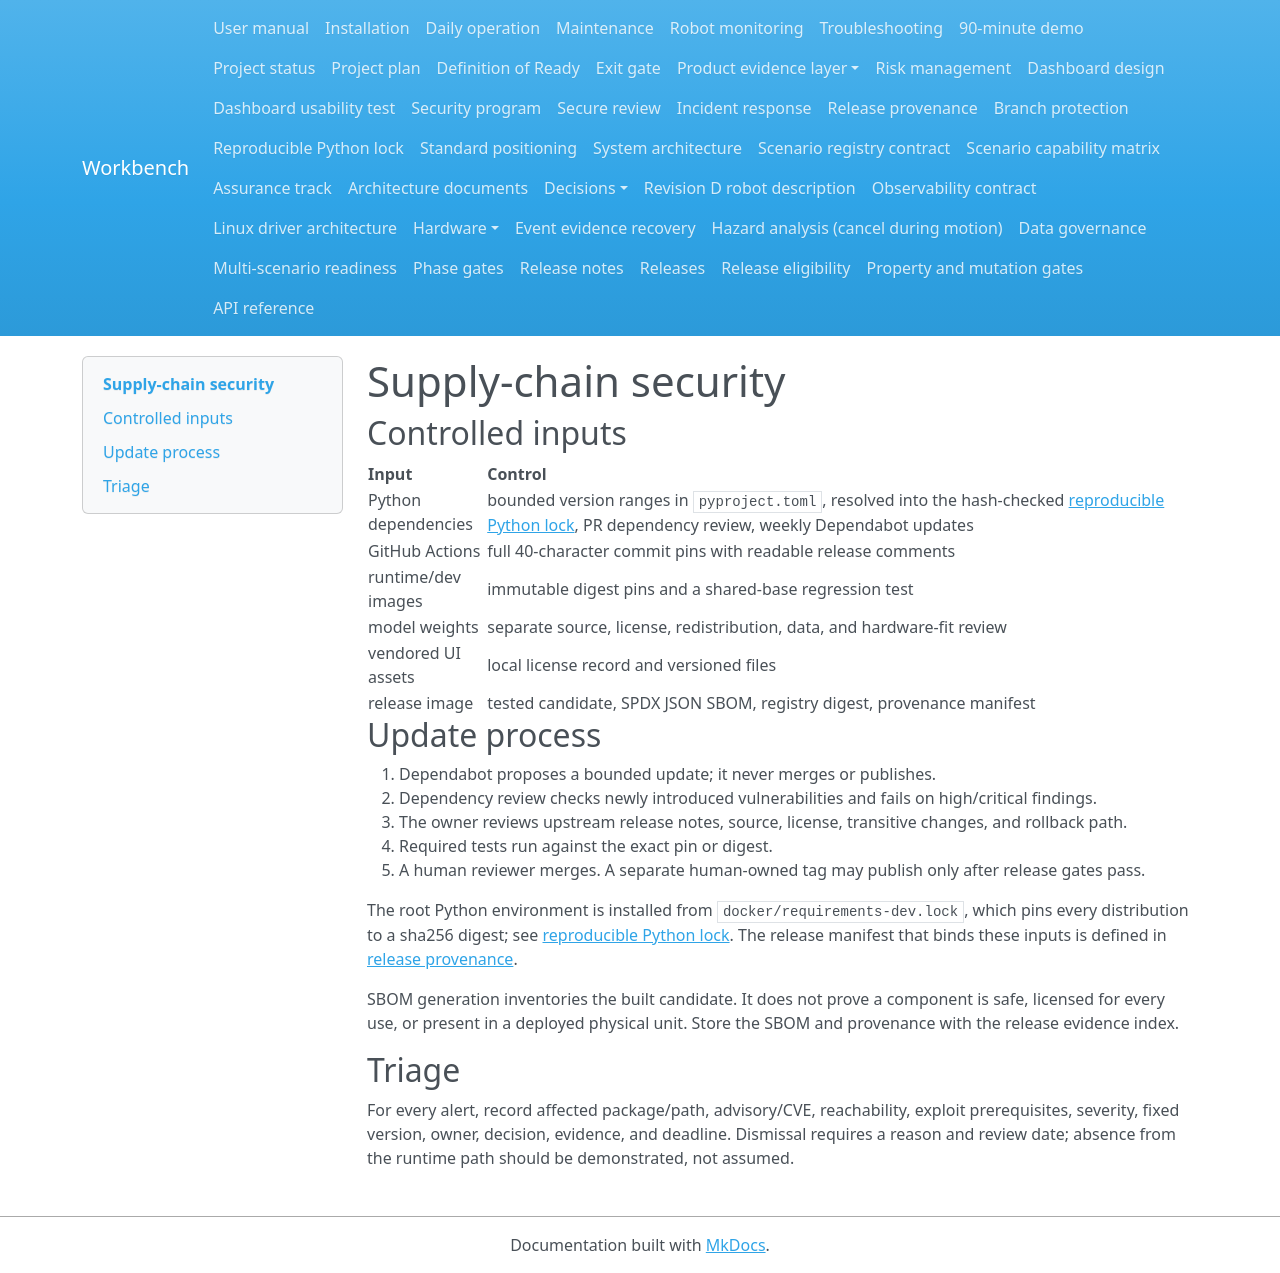

repository: Quchaosheng/workbench-mobile-home-robot · page: security/supply-chain/index.html · generator: mkdocs

# Supply-chain security

## Controlled inputs

| Input | Control |
|---|---|
| Python dependencies | bounded version ranges in `pyproject.toml`, resolved into the hash-checked [reproducible Python lock](reproducible-python-lock.md), PR dependency review, weekly Dependabot updates |
| GitHub Actions | full 40-character commit pins with readable release comments |
| runtime/dev images | immutable digest pins and a shared-base regression test |
| model weights | separate source, license, redistribution, data, and hardware-fit review |
| vendored UI assets | local license record and versioned files |
| release image | tested candidate, SPDX JSON SBOM, registry digest, provenance manifest |

## Update process

1. Dependabot proposes a bounded update; it never merges or publishes.
2. Dependency review checks newly introduced vulnerabilities and fails on high/critical findings.
3. The owner reviews upstream release notes, source, license, transitive changes, and rollback path.
4. Required tests run against the exact pin or digest.
5. A human reviewer merges. A separate human-owned tag may publish only after release gates pass.

The root Python environment is installed from `docker/requirements-dev.lock`, which pins every
distribution to a sha256 digest; see [reproducible Python lock](reproducible-python-lock.md).
The release manifest that binds these inputs is defined in [release provenance](release-provenance.md).

SBOM generation inventories the built candidate. It does not prove a component is safe, licensed for every use, or present in a deployed physical unit. Store the SBOM and provenance with the release evidence index.

## Triage

For every alert, record affected package/path, advisory/CVE, reachability, exploit prerequisites, severity, fixed version, owner, decision, evidence, and deadline. Dismissal requires a reason and review date; absence from the runtime path should be demonstrated, not assumed.
